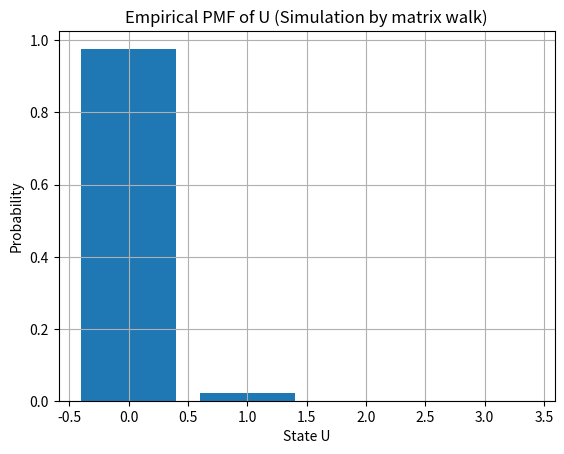
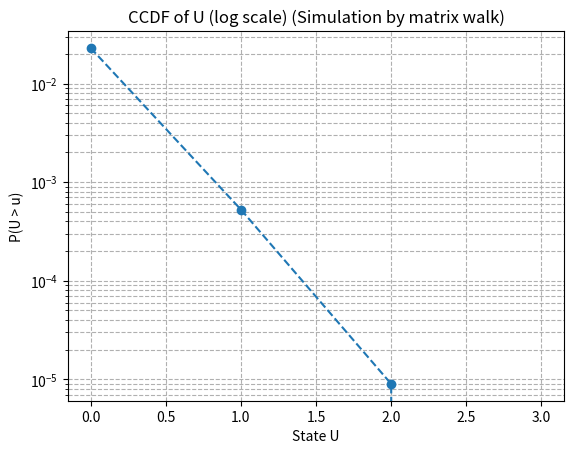

The script that saved these images, in order:
import numpy as np
import matplotlib.pyplot as plt

def matrixWalk(P):
    state = P[0]
    states = [0]
    states_dict = {}
    num_states = np.shape(state)[0]
    for c in range(n):
        next_state = np.random.choice(num_states, p=state)
        state = P[next_state]
        states.append(next_state)

    for s in states:
        states_dict.setdefault(s, 0)
        states_dict[s] = states_dict[s] + 1

    return states_dict


def plot():
    # Histogram (PDF)
    states = np.array(sorted(dist.keys()))
    probs = np.array([dist[s] / n for s in states])

    plt.figure()
    plt.bar(states, probs)
    plt.title("Empirical PMF of U (Simulation by matrix walk)")
    plt.xlabel("State U")
    plt.ylabel("Probability")
    plt.grid(True)

    # CCDF
    ccdf = 1 - np.cumsum(probs)

    plt.figure()
    plt.plot(states, ccdf, marker='o', linestyle='--')
    plt.yscale('log')
    plt.title("CCDF of U (log scale) (Simulation by matrix walk)")
    plt.xlabel("State U")
    plt.ylabel("P(U > u)")
    plt.grid(True, which='both', linestyle='--')

    plt.show()



U_max = 30
n = 10 ** 6
U_0 = 0
U_next = 0

np.random.seed(1337)

# Inter-arrival Time values and probs
A_values = [2, 3, 4]
A_probs = [0.2, 0.6, 0.2]

# Batch sizes values and probs
B_values = [1, 2, 3]
B_probs = [0.6, 0.3, 0.1]

P = np.zeros(shape=(U_max, U_max))



# All states
for i in range(U_max):
    # All combinations of a and b
    for a_index, a in enumerate(A_values):
        for b_index, b in enumerate(B_values):
            next_state = max(min(i + b, U_max) - a, 0)  # Add to currentt state i to calculate next state
            prob = A_probs[a_index] * B_probs[b_index]  # Probability of next state
            P[i][next_state] += prob

print(P)
dist = matrixWalk(P)
print(dist)
plot()



